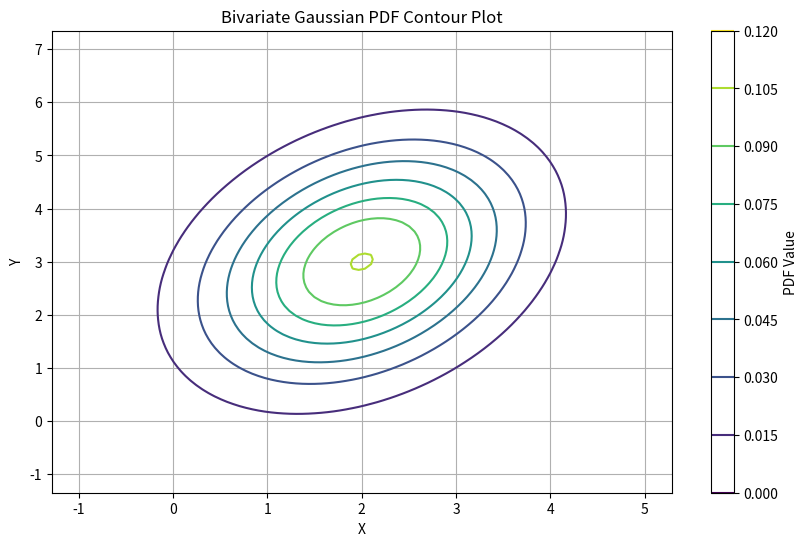

Write Python code to recreate this figure.
import math 
import matplotlib.pyplot as plt
import numpy as np
class BivariateGaussian:
    def __init__(self,mean_x,mean_y,var_x,var_y,cov):
        self.mean_x=mean_x
        self.var_x=var_x
        self.mean_y=mean_y
        self.var_y=var_y
        self.std_x=math.sqrt(var_x)
        self.std_y=math.sqrt(var_y)
        self.cov=cov
        self.const=-0.5/(1-((cov**2)/(var_x*var_y)))
        self.rho=cov/(self.std_x*self.std_y)
        self.coeff=1/(2*math.pi*self.std_x*self.std_y*math.sqrt(1-((cov**2)/(var_x*var_y))))
        self.marginal_xconst=1/(math.sqrt(2*math.pi)*self.std_x)
        self.marginal_yconst=1/(math.sqrt(2*math.pi)*self.std_y)
    # calcluating the joint pdf of bivariate gausian distribution for x and y
    def calculate_pdf(self,x,y):
        z=   self.const*((((x-self.mean_x)**2)/self.var_x )+(((y-self.mean_y)**2)/self.var_y) - ((2*self.rho*(x-self.mean_x)*(y-self.mean_y))/(self.std_x*self.std_y))) 
        return self.coeff*np.exp(z)
    # calculating marginal pdf of x
    def marginal_pdf_x(self,x):
        val=-0.5*((x-self.mean_x)**2/self.var_x)
        return self.marginal_xconst*math.exp(val)
    # calculating marginal pdf of y
    def marginal_pdf_y(self,y):
        val=-0.5*((y-self.mean_y)**2/self.var_y)
        return self.marginal_yconst*math.exp(val)
    # plotting pdf contour
    def plot_pdf_contour(self):
        x = np.linspace(self.mean_x - 3*self.std_x, self.mean_x + 3*self.std_x, 100)
        y = np.linspace(self.mean_y - 3*self.std_y, self.mean_y + 3*self.std_y, 100)
        X,Y=np.meshgrid(x,y)
        Z=self.calculate_pdf(X,Y)
        plt.figure(figsize=(10,6))
        plt.contour(X,Y,Z,cmap='viridis')
        plt.xlabel('X')
        plt.ylabel('Y')
        plt.title('Bivariate Gaussian PDF Contour Plot')
        plt.colorbar(label='PDF Value')
        plt.grid(True)
        plt.show()

distribution=BivariateGaussian(2,3,1.2,2.1,0.5)
print(distribution.calculate_pdf(1,2))
print(distribution.marginal_pdf_x(2))
print(distribution.marginal_pdf_y(1))
distribution.plot_pdf_contour()



